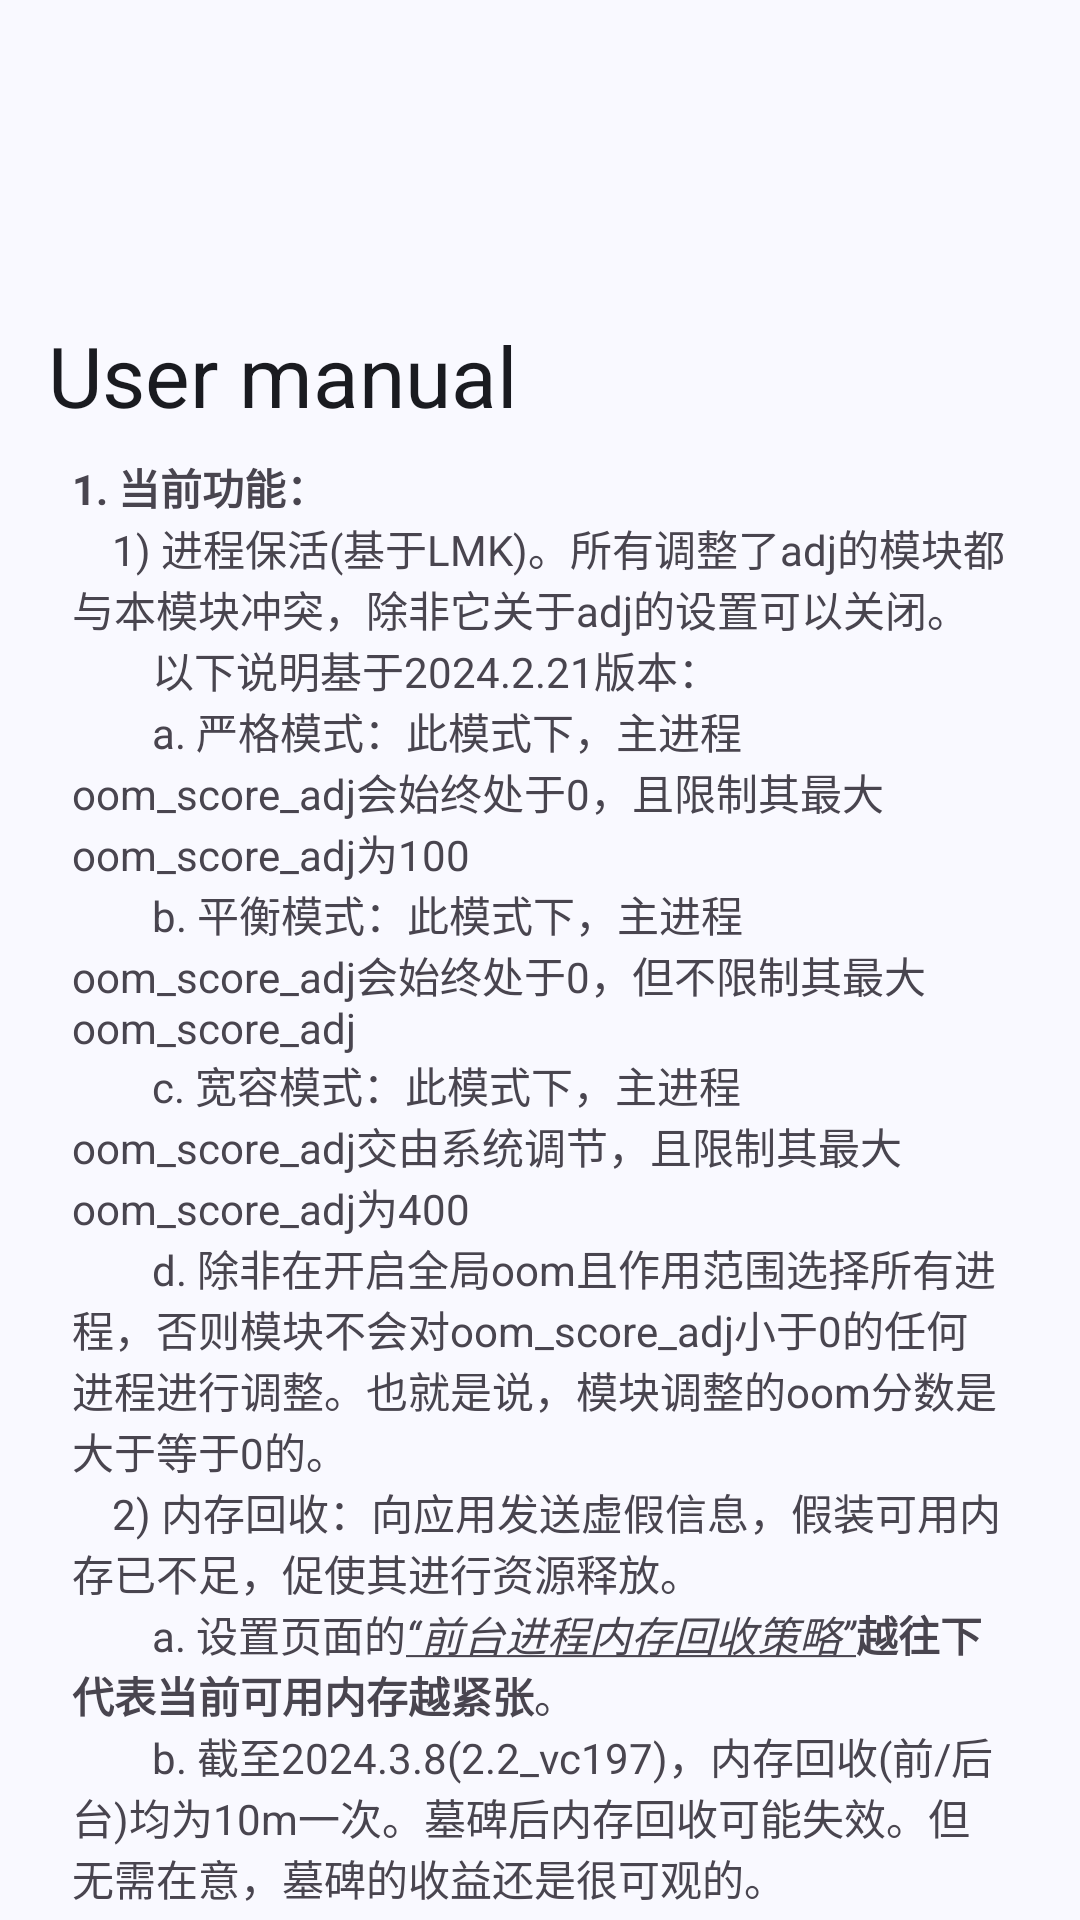

Here is an Android app screen rendered from its layout file. Give the layout XML and the strings, colors and styles it references.
<!-- AndroidManifest.xml: application theme Theme.AppTheme.Material3 -->
<!-- res/layout/activity_feature_material3.xml -->
<?xml version="1.0" encoding="utf-8"?>
<androidx.coordinatorlayout.widget.CoordinatorLayout xmlns:android="http://schemas.android.com/apk/res/android"
    xmlns:app="http://schemas.android.com/apk/res-auto"
    android:layout_width="match_parent"
    android:layout_height="match_parent">

    <com.google.android.material.appbar.AppBarLayout
        android:layout_width="match_parent"
        android:layout_height="wrap_content"
        android:fitsSystemWindows="true">

        <com.google.android.material.appbar.CollapsingToolbarLayout
            style="?attr/collapsingToolbarLayoutLargeStyle"
            android:layout_width="match_parent"
            android:layout_height="?attr/collapsingToolbarLayoutLargeSize"
            app:layout_scrollFlags="scroll|exitUntilCollapsed"
            app:titleCollapseMode="scale">

            <com.google.android.material.appbar.MaterialToolbar
                android:id="@+id/toolbar"
                android:layout_width="match_parent"
                android:layout_height="?attr/actionBarSize"
                android:elevation="0dp"
                app:layout_collapseMode="pin"
                app:navigationIcon="@drawable/baseline_arrow_back_24_dynamic"
                app:title="@string/menu_main_activity_toolbar_feature" />
        </com.google.android.material.appbar.CollapsingToolbarLayout>
    </com.google.android.material.appbar.AppBarLayout>

    <androidx.core.widget.NestedScrollView
        android:layout_width="match_parent"
        android:layout_height="match_parent"
        android:layout_marginHorizontal="@dimen/content_space"
        app:layout_behavior="@string/appbar_scrolling_view_behavior">

        <TextView
            android:id="@+id/activityFeatureFeatureIntroductionText"
            android:layout_width="match_parent"
            android:layout_height="wrap_content"
            android:text="@string/activityFeatureFeatureIntroductionText" />
    </androidx.core.widget.NestedScrollView>
</androidx.coordinatorlayout.widget.CoordinatorLayout>
<!-- resources referenced by this layout -->
<resources>
  <dimen name="content_space">@dimen/abc_dialog_padding_material</dimen>
  <string name="menu_main_activity_toolbar_feature">User manual</string>
  <color name="md_theme_primaryContainer">#D8E2FF</color>
  <color name="md_theme_onPrimaryContainer">#001A41</color>
  <color name="md_theme_secondary">#575E71</color>
  <color name="md_theme_onSecondary">#FFFFFF</color>
  <color name="md_theme_secondaryContainer">#DBE2F9</color>
  <color name="md_theme_onSecondaryContainer">#141B2C</color>
  <color name="md_theme_tertiary">#715573</color>
  <color name="md_theme_onTertiary">#FFFFFF</color>
  <color name="md_theme_tertiaryContainer">#FBD7FC</color>
  <color name="md_theme_onTertiaryContainer">#29132D</color>
  <color name="md_theme_error">#BA1A1A</color>
  <color name="md_theme_onError">#FFFFFF</color>
  <color name="md_theme_errorContainer">#FFDAD6</color>
  <color name="md_theme_onErrorContainer">#410002</color>
  <color name="md_theme_background">#F9F9FF</color>
  <color name="md_theme_onBackground">#1A1B20</color>
  <color name="md_theme_surface">#F9F9FF</color>
  <color name="md_theme_onSurface">#1A1B20</color>
  <color name="md_theme_surfaceVariant">#E1E2EC</color>
  <color name="md_theme_onSurfaceVariant">#44474F</color>
  <color name="md_theme_outline">#74777F</color>
  <color name="md_theme_outlineVariant">#C4C6D0</color>
  <color name="md_theme_inverseSurface">#2F3036</color>
  <color name="md_theme_inverseOnSurface">#F0F0F7</color>
  <color name="md_theme_inversePrimary">#ADC6FF</color>
  <color name="md_theme_primaryFixed">#D8E2FF</color>
  <color name="md_theme_onPrimaryFixed">#001A41</color>
  <color name="md_theme_primaryFixedDim">#ADC6FF</color>
  <color name="md_theme_onPrimaryFixedVariant">#2B4678</color>
  <color name="md_theme_secondaryFixed">#DBE2F9</color>
  <color name="md_theme_onSecondaryFixed">#141B2C</color>
  <color name="md_theme_secondaryFixedDim">#BFC6DC</color>
  <color name="md_theme_onSecondaryFixedVariant">#3F4759</color>
  <color name="md_theme_tertiaryFixed">#FBD7FC</color>
  <color name="md_theme_onTertiaryFixed">#29132D</color>
  <color name="md_theme_tertiaryFixedDim">#DEBCDF</color>
  <color name="md_theme_onTertiaryFixedVariant">#583E5B</color>
  <color name="md_theme_surfaceDim">#D9D9E0</color>
  <color name="md_theme_surfaceBright">#F9F9FF</color>
  <color name="md_theme_surfaceContainerLowest">#FFFFFF</color>
  <color name="md_theme_surfaceContainerLow">#F3F3FA</color>
  <color name="md_theme_surfaceContainer">#EDEDF4</color>
  <color name="md_theme_surfaceContainerHigh">#E8E7EE</color>
  <color name="md_theme_surfaceContainerHighest">#E2E2E9</color>
  <color name="duRuo">#426ab3</color>
  <color name="ganJieGeng">#444693</color>
  <color name="white">#FFFFFFFF</color>
  <color name="transparent">#00000000</color>
</resources>
